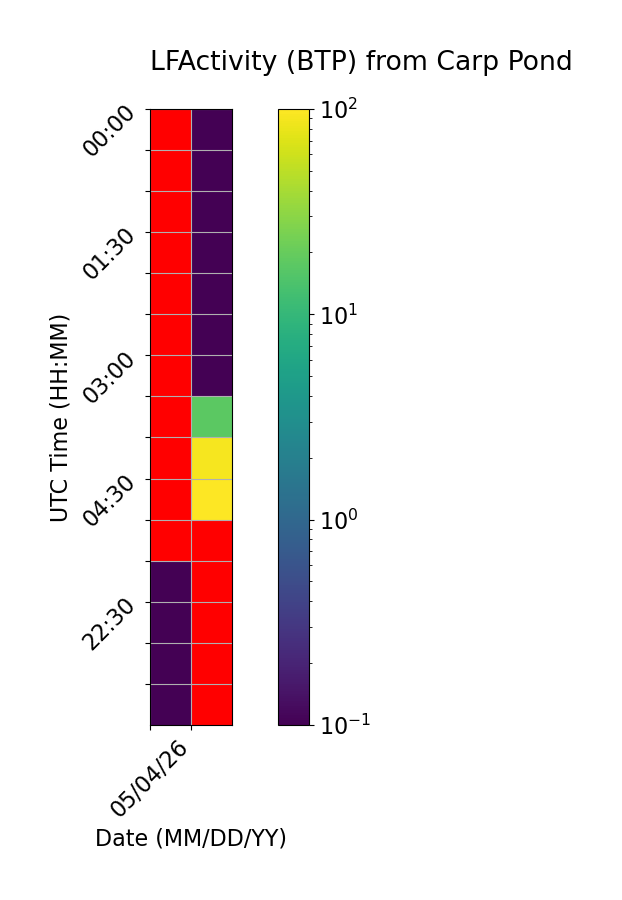

Values plotted in this chart, from the file beside it:
Time (UTC), 05/04/26, 05/05/26
00:00, , 0.0
00:30, , 0.0
01:00, , 0.0
01:30, , 0.0
02:00, , 0.0
02:30, , 0.0
03:00, , 0.0
03:30, , 17.57
04:00, , 90.07
04:30, , 99.95
05:00, , 
22:00, 0.0, 
22:30, 0.0, 
23:00, 0.0, 
23:30, 0.0, 
